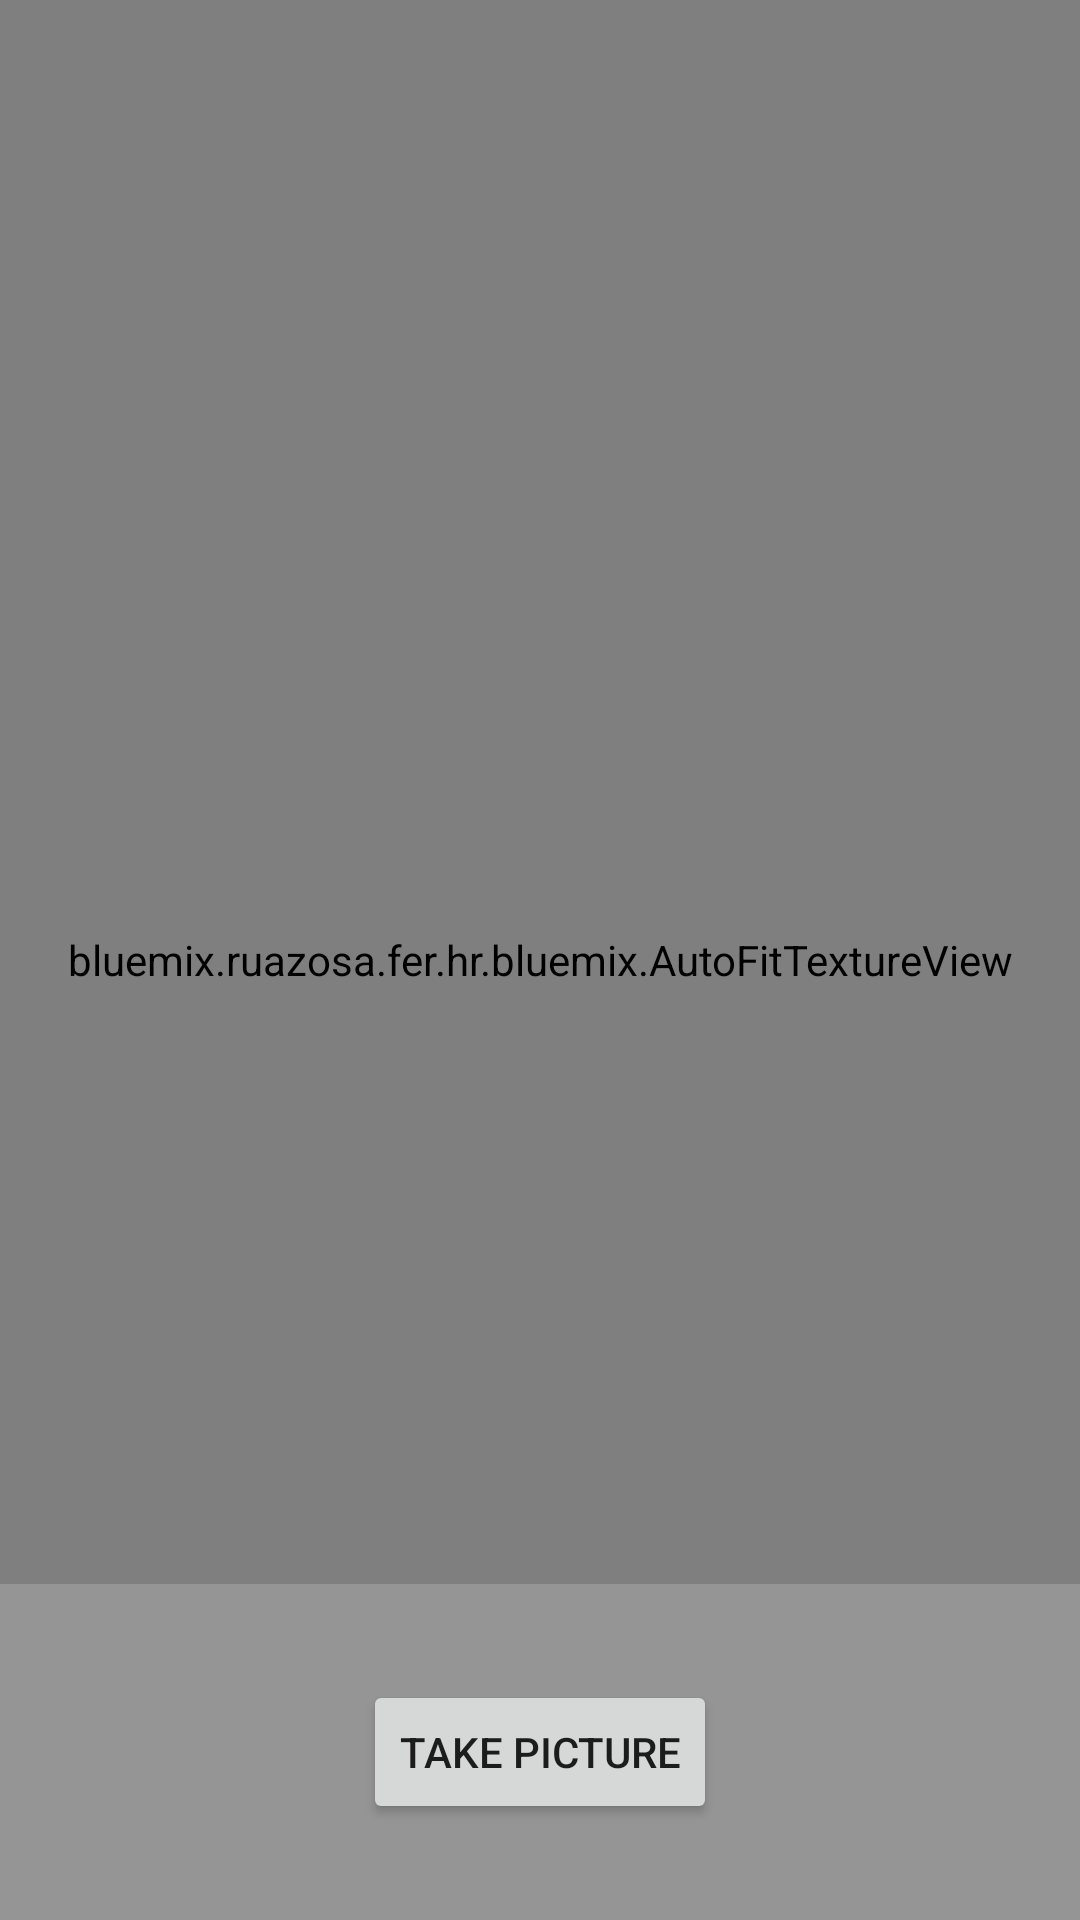

Produce the Android XML layout that renders to this screen, including the resource entries it uses.
<!-- AndroidManifest.xml: application theme AppTheme -->
<!-- res/layout/content_main.xml -->
<?xml version="1.0" encoding="utf-8"?>
<RelativeLayout xmlns:android="http://schemas.android.com/apk/res/android"
    xmlns:app="http://schemas.android.com/apk/res-auto"
    xmlns:tools="http://schemas.android.com/tools"
    android:layout_width="match_parent"
    android:layout_height="match_parent"
    app:layout_behavior="@string/appbar_scrolling_view_behavior"
    tools:context="bluemix.ruazosa.fer.hr.bluemix.MainActivity"
    tools:showIn="@layout/app_bar_main"
    android:background="@android:color/black">

    <bluemix.ruazosa.fer.hr.bluemix.AutoFitTextureView
        android:id="@+id/texture"
        android:layout_width="match_parent"
        android:layout_height="match_parent"
        android:layout_alignParentStart="true"
        android:layout_alignParentTop="true" />



    <FrameLayout
        android:id="@+id/control"
        android:layout_width="match_parent"
        android:layout_height="112dp"
        android:layout_alignParentBottom="true"
        android:layout_alignParentStart="true"
        android:background="#35e6e6e6">

        <Button
            android:id="@+id/picture"
            android:layout_width="wrap_content"
            android:layout_height="wrap_content"
            android:layout_gravity="center"
            android:text="Take picture" />

    </FrameLayout>
</RelativeLayout>
<!-- res/layout/app_bar_main.xml (included above) -->
<?xml version="1.0" encoding="utf-8"?>
<android.support.design.widget.CoordinatorLayout xmlns:android="http://schemas.android.com/apk/res/android"
    xmlns:app="http://schemas.android.com/apk/res-auto"
    xmlns:tools="http://schemas.android.com/tools"
    android:layout_width="match_parent"
    android:layout_height="match_parent"
    android:fitsSystemWindows="true"
    tools:context="bluemix.ruazosa.fer.hr.bluemix.MainActivity">

    <android.support.design.widget.AppBarLayout
        android:layout_width="match_parent"
        android:layout_height="wrap_content"
        android:theme="@style/AppTheme.AppBarOverlay">

        <android.support.v7.widget.Toolbar
            android:id="@+id/toolbar"
            android:layout_width="match_parent"
            android:layout_height="?attr/actionBarSize"
            android:background="?attr/colorPrimary"
            app:popupTheme="@style/AppTheme.PopupOverlay" />

    </android.support.design.widget.AppBarLayout>

    <include layout="@layout/content_main" />

    <android.support.design.widget.FloatingActionButton
        android:id="@+id/fab"
        android:layout_width="wrap_content"
        android:layout_height="wrap_content"
        android:layout_gravity="bottom|end"
        android:layout_margin="@dimen/fab_margin"
        android:src="@android:drawable/ic_dialog_email" />

</android.support.design.widget.CoordinatorLayout>
<!-- resources referenced by this layout -->
<resources>
  <style name="AppTheme.AppBarOverlay" parent="ThemeOverlay.AppCompat.Dark.ActionBar" />
  <style name="AppTheme.PopupOverlay" parent="ThemeOverlay.AppCompat.Light" />
  <style name="AppTheme" parent="Theme.AppCompat.Light.DarkActionBar">
          
          <item name="colorPrimary">@color/teal</item>
          <item name="colorPrimaryDark">@color/colorPrimaryDark</item>
          <item name="colorAccent">@color/teal</item>
      </style>
  <color name="teal">#2ab9a2</color>
  <!-- not gathered from this repository: default colours our renderer supplied (Android Studio template values) -->
  <color name="colorPrimaryDark">#FF3700B3</color>
</resources>
